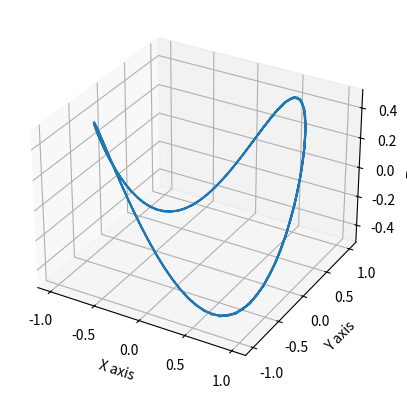

The matplotlib source for this figure:
# -*- coding: utf-8 -*-
"""
Created on Sun Aug  8 15:47:14 2021

[redacted]
"""

import numpy as np
import matplotlib.pyplot as plt
from mpl_toolkits.mplot3d import Axes3D

first_3d = plt.figure()
first_axes = plt.axes(projection='3d')

first_axes.set_xlabel('X axis')
first_axes.set_ylabel('Y axis')
first_axes.set_zlabel('Z axis')

point = np.linspace(0,15,100)

x = np.sin(point)
y = np.cos(point)
z = x*y

first_axes.plot3D(x,y,z)

plt.show()